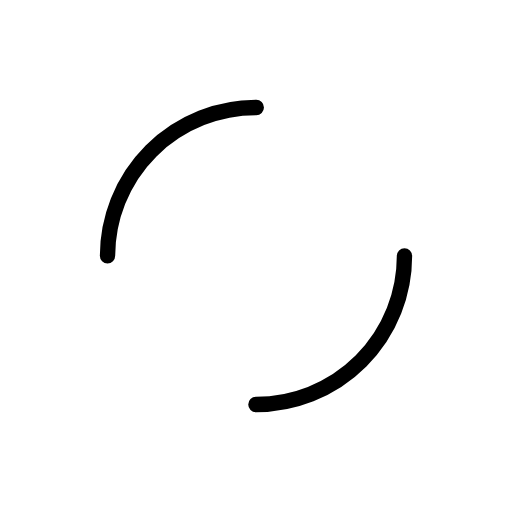
t = 0.00 s
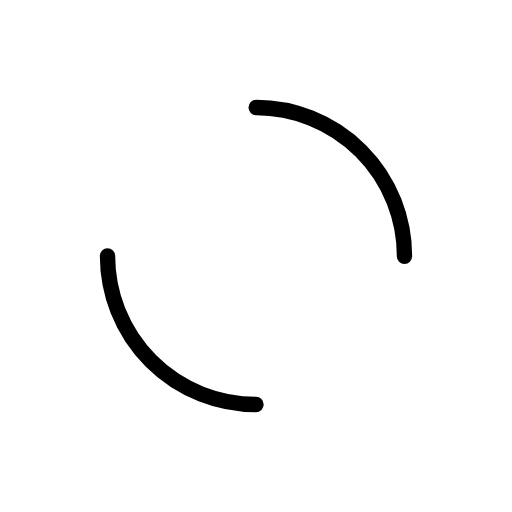
t = 0.43 s
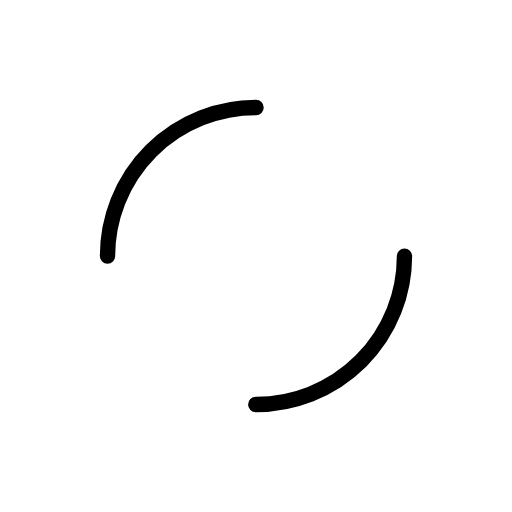
t = 0.86 s
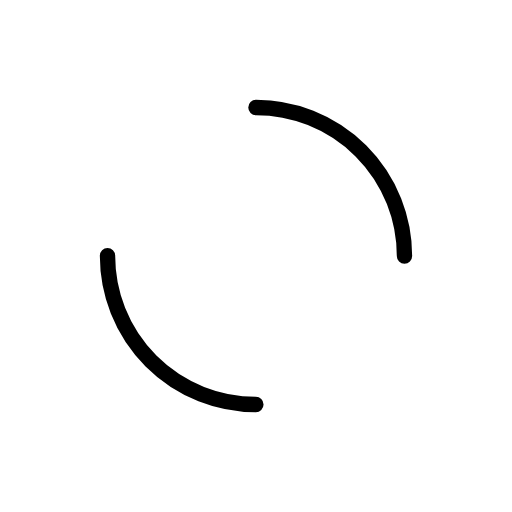
t = 1.29 s

The animated SVG that drew these frames (rendered in a browser with its animation timeline set to each time). Animation: 1 SMIL element (animateTransform=1); one cycle of 1.72 s, repeats indefinitely.

<?xml version="1.0" encoding="utf-8"?>
<svg xmlns="http://www.w3.org/2000/svg" xmlns:xlink="http://www.w3.org/1999/xlink" style="margin: auto; background: rgba(0, 0, 0, 0) none repeat scroll 0% 0%; display: block; shape-rendering: auto;" width="211px" height="211px" viewBox="0 0 100 100" preserveAspectRatio="xMidYMid">
<circle cx="50" cy="50" r="29" stroke-width="3" stroke="#000000" stroke-dasharray="45.553093477052 45.553093477052" fill="none" stroke-linecap="round">
  <animateTransform attributeName="transform" type="rotate" repeatCount="indefinite" dur="1.7241379310344827s" keyTimes="0;1" values="0 50 50;360 50 50"></animateTransform>
</circle>
<!-- [ldio] generated by https://loading.io/ --></svg>